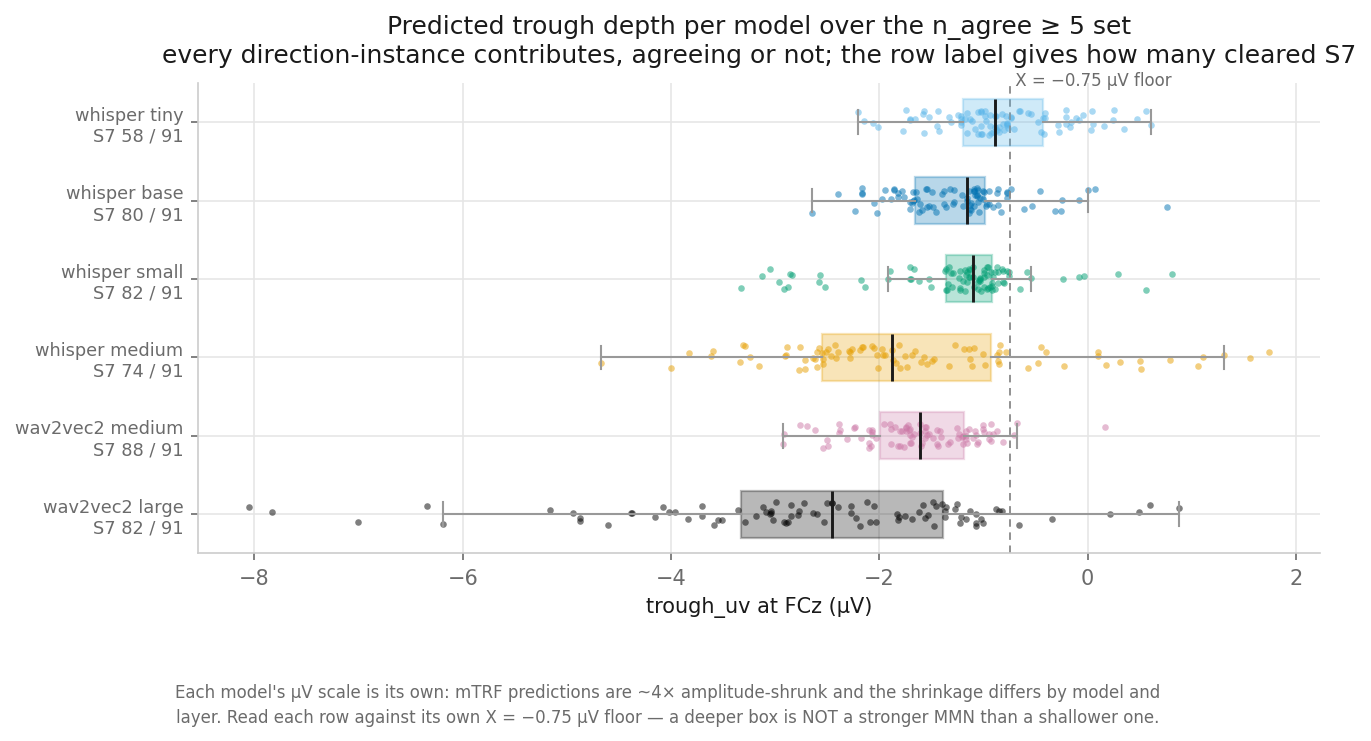

Data behind this chart, as committed beside it:
model, n_instances, n_agreed_s7, n_dissented_s2_only, n_no_s2, median_uv_all, q25_uv_all, q75_uv_all, min_uv_all, max_uv_all, median_uv_agreed, s7_rate_all, s2_rate_all
whisper-tiny, 91, 58, 18, 15, -0.8932, -1.197, -0.4277, -2.201, 0.6089, -1.067, 0.4921, 0.8622
whisper-base, 91, 80, 8, 3, -1.162, -1.661, -0.9867, -2.646, 0.7618, -1.307, 0.4803, 0.6496
whisper-small, 91, 82, 6, 3, -1.102, -1.364, -0.9205, -3.327, 0.8065, -1.147, 0.4961, 0.7283
whisper-medium, 91, 74, 5, 12, -1.875, -2.548, -0.9277, -4.672, 1.741, -2.16, 0.6102, 0.7992
wav2vec2-medium, 91, 88, 3, 0, -1.612, -1.997, -1.183, -2.923, 0.1709, -1.642, 0.7362, 0.8937
wav2vec2-large, 91, 82, 2, 7, -2.453, -3.325, -1.386, -8.053, 0.8806, -2.561, 0.5551, 0.7323
